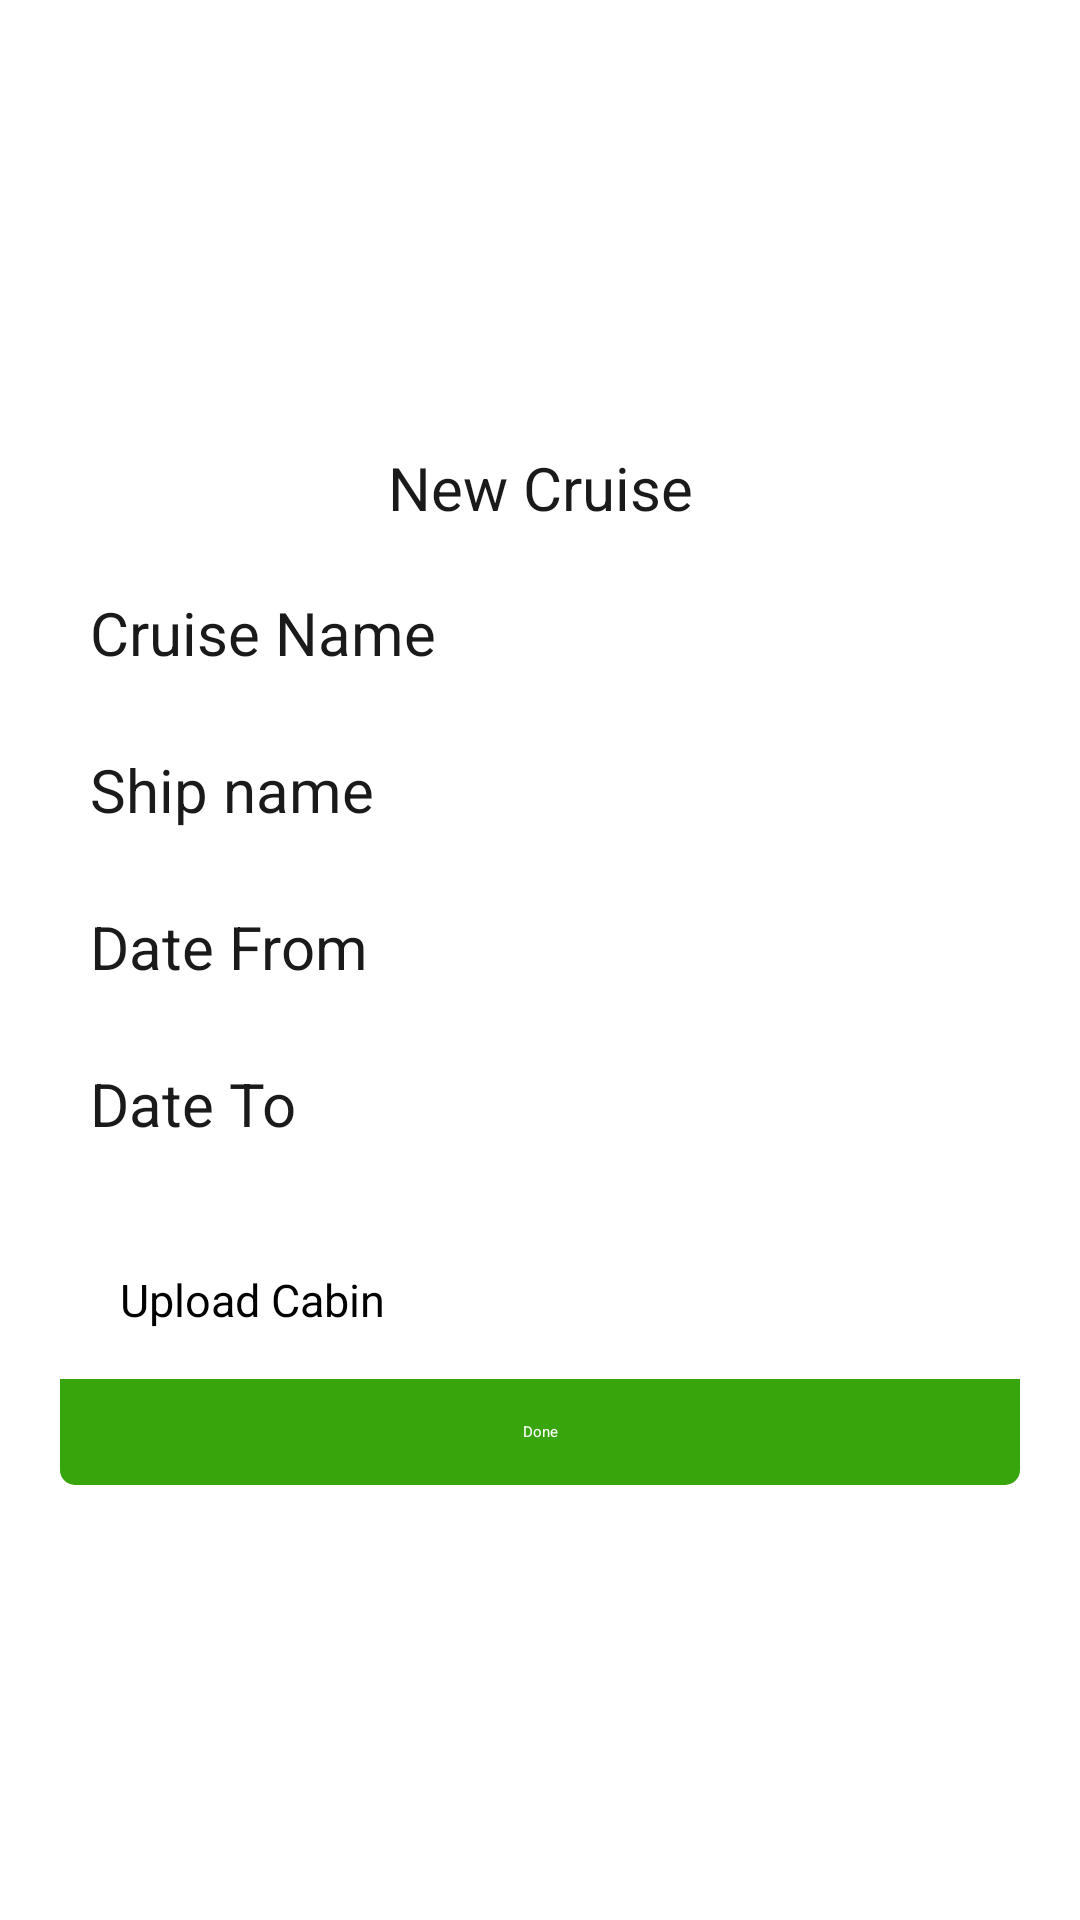

The Android layout XML behind this screen, and the referenced resources:
<!-- AndroidManifest.xml: activity theme Theme.AppCompat.Light.NoActionBar.FullScreen -->
<!-- res/layout/activity_add_cruize.xml -->
<?xml version="1.0" encoding="utf-8"?>
<RelativeLayout xmlns:android="http://schemas.android.com/apk/res/android"
    android:id="@+id/activity_login"
    android:layout_width="match_parent"
    android:layout_height="match_parent"
    android:background="@drawable/list_bg_blue">

    <LinearLayout
        android:id="@+id/linearLayout"
        android:layout_width="@dimen/three_hundred_twenty"
        android:layout_height="@dimen/three_hundred_fifty"
        android:layout_centerInParent="true"
        android:background="@drawable/rounded_bg"
        android:orientation="vertical"
        android:weightSum="1">

        <TextView
            android:id="@+id/btnAddExcursion"
            android:layout_width="match_parent"
            android:layout_height="@dimen/zero"
            android:layout_weight=".1"
            android:gravity="center"
            android:text="New Cruise"
            android:textColor="@color/black"
            android:textSize="@dimen/twenty" />

        <View
            android:layout_width="match_parent"
            android:layout_height="@dimen/zero"
            android:layout_weight=".05" />

        <EditText
            android:id="@+id/edtCruzeName"
            android:layout_width="match_parent"
            android:layout_height="@dimen/zero"
            android:layout_marginLeft="@dimen/ten"
            android:layout_weight=".15"
            android:gravity="left"
            android:hint="Cruise Name"
            android:textAlignment="gravity"
            android:textColor="@color/black"
            android:textSize="@dimen/twenty"
            android:textStyle="normal" />

        <EditText
            android:id="@+id/edtShipName"
            android:layout_width="match_parent"
            android:layout_height="@dimen/zero"
            android:layout_marginLeft="@dimen/ten"
            android:layout_weight=".15"
            android:gravity="left"
            android:hint="Ship name"
            android:textAlignment="gravity"
            android:textColor="@color/black"
            android:textSize="@dimen/twenty"
            android:textStyle="normal" />

        <EditText
            android:id="@+id/edtDateFrom"
            android:layout_width="match_parent"
            android:layout_height="@dimen/zero"
            android:layout_marginLeft="@dimen/ten"
            android:layout_weight=".15"
            android:gravity="left"
            android:hint="Date From"
            android:textAlignment="gravity"
            android:textColor="@color/black"
            android:textSize="@dimen/twenty"
            android:textStyle="normal" />

        <EditText
            android:id="@+id/edtDateTo"
            android:layout_width="match_parent"
            android:layout_height="@dimen/zero"
            android:layout_marginLeft="@dimen/ten"
            android:layout_weight=".15"
            android:gravity="left"
            android:hint="Date To"
            android:textAlignment="gravity"
            android:textColor="@color/black"
            android:textSize="@dimen/twenty"
            android:textStyle="normal" />

        <LinearLayout
            android:layout_width="match_parent"
            android:layout_height="@dimen/zero"
            android:layout_weight=".15"
            android:orientation="horizontal"
            android:weightSum="1">

            <Button
                android:id="@+id/btnCabinUpload"
                android:layout_width="@dimen/zero"
                android:layout_height="match_parent"
                android:layout_weight=".4"
                android:background="@color/transparent"
                android:gravity="center"
                android:text="Upload Cabin"
                android:textSize="@dimen/fifteen" />

            <TextView
                android:id="@+id/tvCabinUpload"
                android:layout_width="@dimen/zero"
                android:layout_height="match_parent"
                android:layout_weight=".6"
                android:gravity="center"
                android:text=""
                android:textColor="@color/black"
                android:textSize="@dimen/fifteen" />

        </LinearLayout>


        <Button
            android:id="@+id/btnDone"
            android:layout_width="match_parent"
            android:layout_height="@dimen/zero"
            android:layout_weight=".1"
            android:background="@drawable/bottom_cell"
            android:gravity="center"
            android:text="Done"
            android:textColor="@color/white" />

    </LinearLayout>

    <ImageButton
        android:id="@+id/ibtnBackCruize"
        android:layout_width="@dimen/fifty"
        android:layout_height="@dimen/fifty"
        android:layout_alignParentLeft="true"
        android:layout_alignParentTop="true"
        android:background="@color/transparent"
        android:padding="@dimen/ten"
        android:scaleType="fitCenter"
        android:src="@drawable/ic_back" />

</RelativeLayout>
<!-- resources referenced by this layout -->
<resources>
  <color name="black">#1A1A1A</color>
  <color name="transparent">#00ffffff</color>
  <color name="white">#FFFFFF</color>
  <dimen name="fifteen">15dp</dimen>
  <dimen name="fifty">50dp</dimen>
  <dimen name="ten">10dp</dimen>
  <dimen name="three_hundred_fifty">350dp</dimen>
  <dimen name="three_hundred_twenty">320dp</dimen>
  <dimen name="twenty">20dp</dimen>
  <dimen name="zero">0dp</dimen>
  <!-- drawable bottom_cell (drawable) -->
  <shape xmlns:android="http://schemas.android.com/apk/res/android">
  
      <solid android:color="@color/app_color" />
  
      <corners
          android:bottomLeftRadius="5dip"
          android:bottomRightRadius="5dip" />
  
  </shape>
  <!-- drawable ic_back: png bitmap (drawable-xhdpi, 12208 bytes) -->
  <!-- drawable rounded_bg (drawable) -->
  <?xml version="1.0" encoding="utf-8"?>
  <shape xmlns:android="http://schemas.android.com/apk/res/android">
      <stroke
          android:width="3dp"
          android:color="#BFFFFFFF"/>
  
      <corners
          android:bottomLeftRadius="10dip"
          android:bottomRightRadius="10dip"
          android:topLeftRadius="10dip"
          android:topRightRadius="10dip" />
  
      <solid
          android:color="@color/white"/>
  </shape>
  <color name="app_color">#37A50B</color>
</resources>
